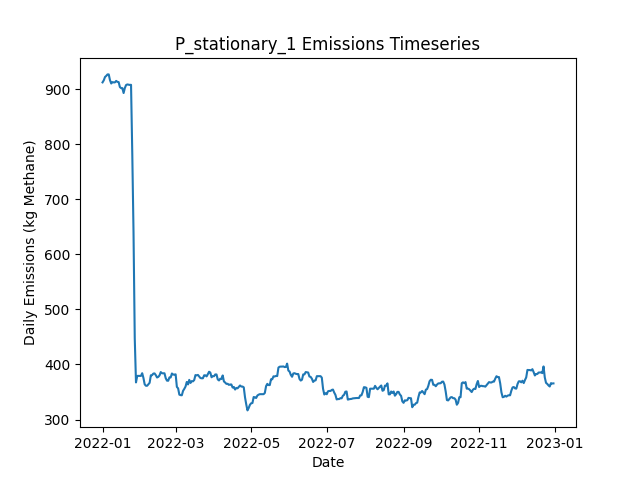

The data file committed next to this chart (first rows):
Date, Daily Emissions (Kg Methane), Daily Mitigable Emissions (Kg Methane), Daily Non-Mitigable Emissions (Kg Methan…, Daily Cost ($), Active Leaks, New Leaks, Leaks Repaired, Leaks Naturally Repaired, Leaks Tagged, Daily Repair Cost ($), Daily Natural Repair Cost ($), stationary Deployment Cost ($), stationary Sites flagged for Follow-Up, stationary Leaks tagged for repair, stationary Sites Visited, stationary Travel Time (Minutes), stationary Survey Time (Minutes), OGI_FU Deployment Cost ($), OGI_FU Sites flagged for Follow-Up, OGI_FU Leaks tagged for repair, OGI_FU Sites Visited, OGI_FU Travel Time (Minutes), OGI_FU Survey Time (Minutes)
2022-01-01, 912.1, 566, 346.1, 6030, 356, 358, 0, 2, 0.00000, 0.00000, 400, 6030, 0, , 10, 0, 0, 0.00000, , 0, 0, 0, 0
2022-01-02, 915.9, 569.8, 346.1, 30, 357, 2, 0, 1, 0.00000, 0.00000, 200, 30, 0, , 10, 0, 0, 0.00000, , 0, 0, 0, 0
2022-01-03, 922, 575.8, 346.1, 30, 358, 1, 0, 0, 0.00000, 0.00000, 0.00000, 30, 0, , 10, 0, 0, 0.00000, , 0, 0, 0, 0
2022-01-04, 923.9, 575.8, 348.1, 30, 359, 2, 0, 1, 0.00000, 0.00000, 200, 30, 0, , 10, 0, 0, 0.00000, , 0, 0, 0, 0
2022-01-05, 926.6, 578.5, 348.1, 30, 360, 1, 0, 0, 0.00000, 0.00000, 0.00000, 30, 0, , 10, 0, 0, 0.00000, , 0, 0, 0, 0
2022-01-06, 926.6, 578.5, 348.1, 30, 360, 0, 0, 0, 0.00000, 0.00000, 0.00000, 30, 0, , 10, 0, 0, 0.00000, , 0, 0, 0, 0
2022-01-07, 916.1, 570.5, 345.7, 30, 358, 1, 0, 1, 0.00000, 0.00000, 200, 30, 0, , 10, 0, 0, 0.00000, , 0, 0, 0, 0
2022-01-08, 910.1, 564.4, 345.7, 30, 356, 0, 0, 2, 0.00000, 0.00000, 400, 30, 0, , 10, 0, 0, 0.00000, , 0, 0, 0, 0
2022-01-09, 912.6, 566.9, 345.7, 30, 356, 1, 0, 1, 0.00000, 0.00000, 200, 30, 0, , 10, 0, 0, 0.00000, , 0, 0, 0, 0
2022-01-10, 912.1, 566.9, 345.2, 1030, 355, 0, 0, 0, 49, 0.00000, 0.00000, 30, 10, , 10, 0, 0, 1000, , 49, 3, 120, 360
2022-01-11, 912.1, 566.9, 345.2, 1030, 355, 0, 0, 0, 49, 0.00000, 0.00000, 30, 0, , 10, 0, 0, 1000, , 49, 3, 120, 360
2022-01-12, 914.8, 569.6, 345.2, 1030, 356, 1, 0, 0, 70, 0.00000, 0.00000, 30, 0, , 10, 0, 0, 1000, , 70, 3, 120, 360
2022-01-13, 913.1, 569.8, 343.3, 530, 356, 1, 0, 0, 26, 0.00000, 0.00000, 30, 0, , 10, 0, 0, 500, , 26, 1, 30, 120
2022-01-14, 912.6, 569.8, 342.8, 30, 355, 0, 0, 0, 0.00000, 0.00000, 0.00000, 30, 0, , 10, 0, 0, 0.00000, , 0, 0, 0, 0
2022-01-15, 903.7, 569.8, 333.9, 30, 354, 0, 0, 0, 0.00000, 0.00000, 0.00000, 30, 0, , 10, 0, 0, 0.00000, , 0, 0, 0, 0
2022-01-16, 901.7, 569.8, 331.9, 30, 353, 0, 0, 0, 0.00000, 0.00000, 0.00000, 30, 0, , 10, 0, 0, 0.00000, , 0, 0, 0, 0
2022-01-17, 901.7, 569.8, 331.9, 30, 353, 0, 0, 0, 0.00000, 0.00000, 0.00000, 30, 0, , 10, 0, 0, 0.00000, , 0, 0, 0, 0
2022-01-18, 892.8, 569.8, 323, 30, 352, 0, 0, 0, 0.00000, 0.00000, 0.00000, 30, 0, , 10, 0, 0, 0.00000, , 0, 0, 0, 0
2022-01-19, 901.9, 578.3, 323.6, 1030, 354, 3, 0, 1, 47, 0.00000, 200, 30, 10, , 10, 0, 0, 1000, , 47, 3, 120, 360
2022-01-20, 907.3, 583.6, 323.6, 1030, 356, 2, 0, 0, 52, 0.00000, 0.00000, 30, 0, , 10, 0, 0, 1000, , 52, 3, 120, 360
2022-01-21, 908.4, 583.6, 324.7, 1030, 358, 2, 0, 0, 71, 0.00000, 0.00000, 30, 0, , 10, 0, 0, 1000, , 71, 3, 120, 360
2022-01-22, 907.9, 583.6, 324.3, 530, 357, 0, 0, 0, 26, 0.00000, 0.00000, 30, 0, , 10, 0, 0, 500, , 26, 1, 30, 120
2022-01-23, 907.5, 583.2, 324.3, 30, 356, 1, 0, 1, 0.00000, 0.00000, 200, 30, 0, , 10, 0, 0, 0.00000, , 0, 0, 0, 0
2022-01-24, 907.7, 583.2, 324.5, 30, 357, 1, 0, 0, 0.00000, 0.00000, 0.00000, 30, 0, , 10, 0, 0, 0.00000, , 0, 0, 0, 0
2022-01-25, 783, 457.4, 325.6, 7630, 321, 2, 38, 0, 0.00000, 7600, 0.00000, 30, 0, , 10, 0, 0, 0.00000, , 0, 0, 0, 0
2022-01-26, 640.7, 315.1, 325.6, 8230, 281, 1, 41, 0, 0.00000, 8200, 0.00000, 30, 0, , 10, 0, 0, 0.00000, , 0, 0, 0, 0
2022-01-27, 447.4, 121.8, 325.6, 11630, 225, 2, 58, 0, 0.00000, 11600, 0.00000, 30, 0, , 10, 0, 0, 0.00000, , 0, 0, 0, 0
2022-01-28, 367.4, 41.78, 325.6, 5830, 201, 0, 24, 0, 11, 4800, 0.00000, 30, 10, , 10, 0, 0, 1000, , 11, 3, 120, 360
2022-01-29, 379.3, 44.69, 334.6, 1030, 204, 3, 0, 0, 17, 0.00000, 0.00000, 30, 0, , 10, 0, 0, 1000, , 17, 3, 120, 360
2022-01-30, 379.3, 44.69, 334.6, 1030, 204, 0, 0, 0, 16, 0.00000, 0.00000, 30, 0, , 10, 0, 0, 1000, , 16, 3, 120, 360
2022-01-31, 379.3, 44.69, 334.6, 530, 204, 0, 0, 0, 4, 0.00000, 0.00000, 30, 0, , 10, 0, 0, 500, , 4, 1, 30, 120
2022-02-01, 379.3, 44.69, 334.6, 30, 204, 0, 0, 0, 0.00000, 0.00000, 0.00000, 30, 0, , 10, 0, 0, 0.00000, , 0, 0, 0, 0
2022-02-02, 384.1, 47.59, 336.6, 30, 207, 3, 0, 0, 0.00000, 0.00000, 0.00000, 30, 0, , 10, 0, 0, 0.00000, , 0, 0, 0, 0
2022-02-03, 375.7, 48.04, 327.6, 30, 207, 1, 0, 0, 0.00000, 0.00000, 0.00000, 30, 0, , 10, 0, 0, 0.00000, , 0, 0, 0, 0
2022-02-04, 364, 36.42, 327.6, 630, 203, 0, 3, 1, 0.00000, 600, 200, 30, 0, , 10, 0, 0, 0.00000, , 0, 0, 0, 0
2022-02-05, 361.4, 33.74, 327.6, 230, 202, 0, 1, 0, 0.00000, 200, 0.00000, 30, 0, , 10, 0, 0, 0.00000, , 0, 0, 0, 0
2022-02-06, 361.4, 33.74, 327.6, 1030, 202, 0, 0, 0, 12, 0.00000, 0.00000, 30, 10, , 10, 0, 0, 1000, , 12, 3, 120, 360
2022-02-07, 364, 36.42, 327.6, 1030, 203, 1, 0, 0, 15, 0.00000, 0.00000, 30, 0, , 10, 0, 0, 1000, , 15, 3, 120, 360
2022-02-08, 366.7, 39.1, 327.6, 1030, 204, 1, 0, 0, 15, 0.00000, 0.00000, 30, 0, , 10, 0, 0, 1000, , 15, 3, 120, 360
2022-02-09, 380.3, 52.73, 327.6, 530, 207, 3, 0, 0, 5, 0.00000, 0.00000, 30, 0, , 10, 0, 0, 500, , 5, 1, 30, 120
2022-02-10, 380.6, 52.96, 327.6, 30, 208, 1, 0, 0, 0.00000, 0.00000, 0.00000, 30, 0, , 10, 0, 0, 0.00000, , 0, 0, 0, 0
2022-02-11, 383.5, 55.86, 327.6, 30, 210, 2, 0, 0, 0.00000, 0.00000, 0.00000, 30, 0, , 10, 0, 0, 0.00000, , 0, 0, 0, 0
2022-02-12, 383.7, 58.54, 325.2, 30, 209, 1, 0, 0, 0.00000, 0.00000, 0.00000, 30, 0, , 10, 0, 0, 0.00000, , 0, 0, 0, 0
2022-02-13, 380.6, 56.09, 324.5, 230, 208, 1, 1, 0, 0.00000, 200, 0.00000, 30, 0, , 10, 0, 0, 0.00000, , 0, 0, 0, 0
2022-02-14, 376.4, 51.84, 324.5, 430, 206, 0, 2, 0, 0.00000, 400, 0.00000, 30, 0, , 10, 0, 0, 0.00000, , 0, 0, 0, 0
2022-02-15, 377.5, 52.96, 324.5, 1230, 206, 1, 1, 0, 16, 200, 0.00000, 30, 10, , 10, 0, 0, 1000, , 16, 3, 120, 360
2022-02-16, 380.2, 55.64, 324.5, 1030, 207, 1, 0, 0, 15, 0.00000, 0.00000, 30, 0, , 10, 0, 0, 1000, , 15, 3, 120, 360
2022-02-17, 386.2, 61.67, 324.5, 1030, 208, 1, 0, 0, 15, 0.00000, 0.00000, 30, 0, , 10, 0, 0, 1000, , 15, 3, 120, 360
2022-02-18, 384, 61.45, 322.5, 530, 206, 0, 0, 1, 5, 0.00000, 200, 30, 0, , 10, 0, 0, 500, , 5, 1, 30, 120
2022-02-19, 384, 61.45, 322.5, 30, 206, 0, 0, 0, 0.00000, 0.00000, 0.00000, 30, 0, , 10, 0, 0, 0.00000, , 0, 0, 0, 0
2022-02-20, 384, 61.67, 322.3, 30, 206, 1, 0, 0, 0.00000, 0.00000, 0.00000, 30, 0, , 10, 0, 0, 0.00000, , 0, 0, 0, 0
2022-02-21, 375.1, 63.68, 311.4, 230, 206, 3, 1, 0, 0.00000, 200, 0.00000, 30, 0, , 10, 0, 0, 0.00000, , 0, 0, 0, 0
2022-02-22, 370.7, 61.23, 309.4, 230, 205, 1, 1, 0, 0.00000, 200, 0.00000, 30, 0, , 10, 0, 0, 0.00000, , 0, 0, 0, 0
2022-02-23, 370.4, 61, 309.4, 30, 204, 0, 0, 1, 0.00000, 0.00000, 200, 30, 0, , 10, 0, 0, 0.00000, , 0, 0, 0, 0
2022-02-24, 376.5, 67.03, 309.4, 1030, 205, 1, 0, 0, 16, 0.00000, 0.00000, 30, 10, , 10, 0, 0, 1000, , 16, 3, 120, 360
2022-02-25, 376.5, 67.03, 309.4, 1030, 205, 0, 0, 0, 14, 0.00000, 0.00000, 30, 0, , 10, 0, 0, 1000, , 14, 3, 120, 360
2022-02-26, 383.6, 74.19, 309.4, 1030, 207, 3, 0, 0, 16, 0.00000, 0.00000, 30, 0, , 10, 0, 0, 1000, , 16, 3, 120, 360
2022-02-27, 381.7, 74.19, 307.5, 530, 206, 0, 0, 0, 5, 0.00000, 0.00000, 30, 0, , 10, 0, 0, 500, , 5, 1, 30, 120
2022-02-28, 381.7, 74.19, 307.5, 30, 206, 0, 0, 0, 0.00000, 0.00000, 0.00000, 30, 0, , 10, 0, 0, 0.00000, , 0, 0, 0, 0
2022-03-01, 382.1, 74.63, 307.5, 30, 207, 1, 0, 0, 0.00000, 0.00000, 0.00000, 30, 0, , 10, 0, 0, 0.00000, , 0, 0, 0, 0
... 305 more rows
